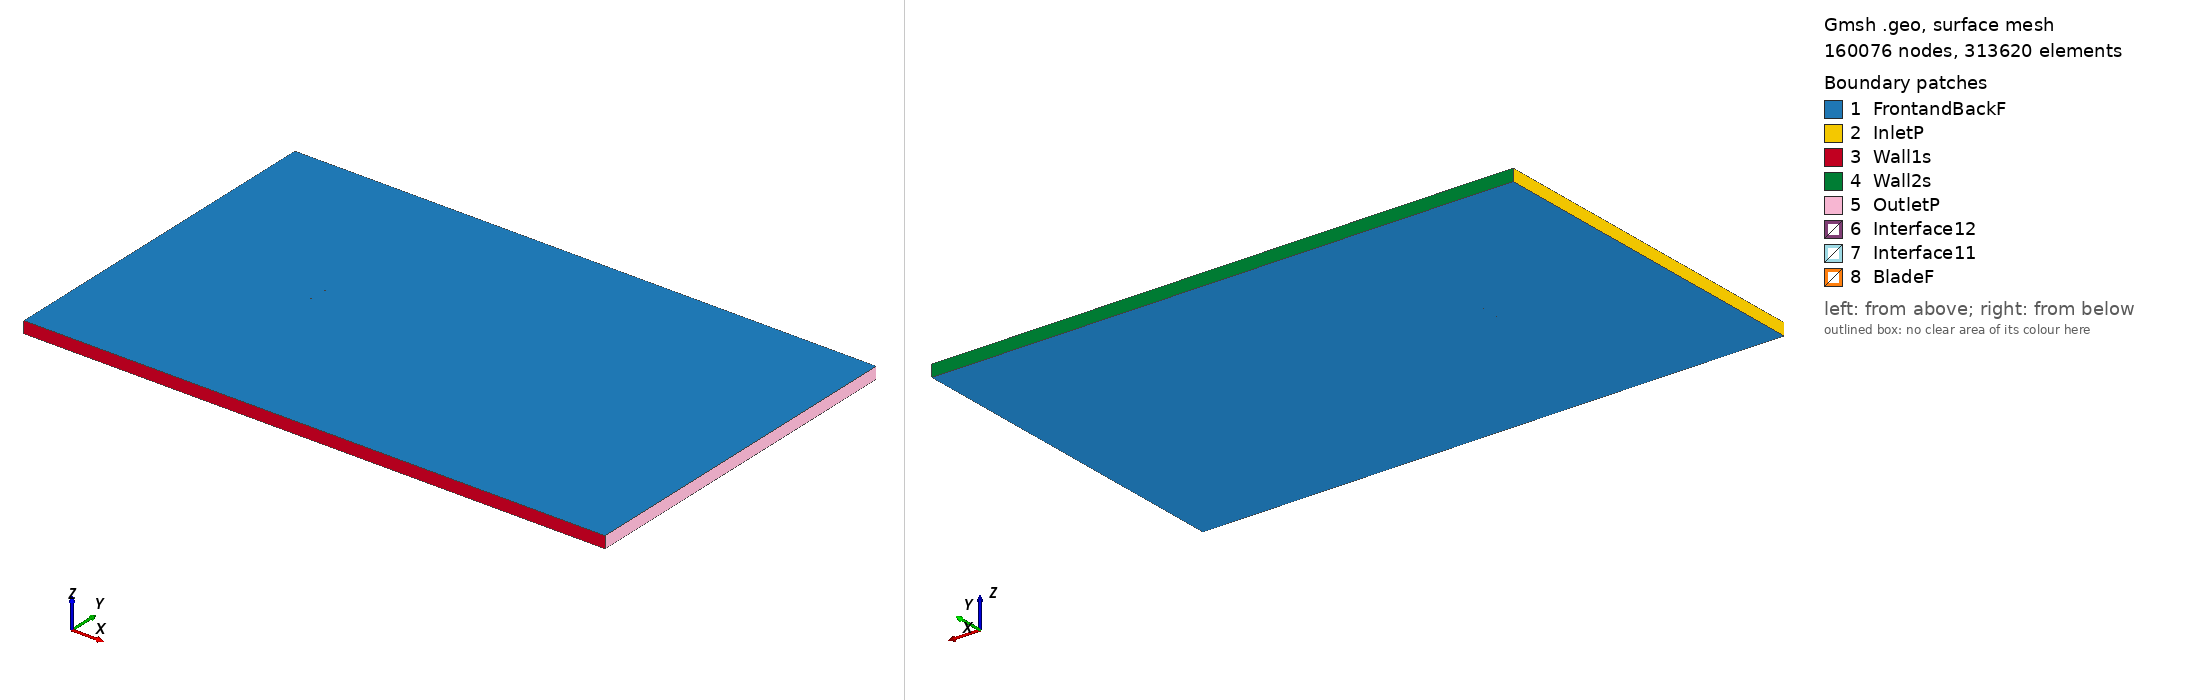

Gmsh geometry script, surface-meshed: 160076 nodes, 313620 surface elements. Boundary patches (legend numbers): 1 FrontandBackF, 2 InletP, 3 Wall1s, 4 Wall2s, 5 OutletP, 6 Interface12, 7 Interface11, 8 BladeF. Left view from above one corner, right view from below the opposite corner. Legend entries are the model's physical surfaces. The drawing asked Gmsh for element sizes between 1% and 20% of the model's largest extent; the script's own settings can give other sizes.

=== raf31_tsr_5.1344_aoa_3.9786.geo (drawn) ===
SetFactory("OpenCASCADE");

Point(1) = {0.074898, 0.731482, 0, 1.0};
Point(2) = {0.071814, 0.732323, 0, 1.0};
Point(3) = {0.064196, 0.734197, 0, 1.0};
Point(4) = {0.048974, 0.738144, 0, 1.0};
Point(5) = {0.033727, 0.741737, 0, 1.0};
Point(6) = {0.018450, 0.744897, 0, 1.0};
Point(7) = {0.003126, 0.747380, 0, 1.0};
Point(8) = {-0.012259, 0.748998, 0, 1.0};
Point(9) = {-0.027686, 0.750000, 0, 1.0};
Point(10) = {-0.035439, 0.749930, 0, 1.0};
Point(11) = {-0.043199, 0.749768, 0, 1.0};
Point(12) = {-0.050994, 0.749097, 0, 1.0};
Point(13) = {-0.058821, 0.747963, 0, 1.0};
Point(14) = {-0.062748, 0.747204, 0, 1.0};
Point(15) = {-0.066693, 0.746197, 0, 1.0};
Point(16) = {-0.070674, 0.744651, 0, 1.0};
Point(17) = {-0.072700, 0.743383, 0, 1.0};
Point(18) = {-0.074819, 0.740760, 0, 1.0};
Point(19) = {-0.073077, 0.737955, 0, 1.0};
Point(20) = {-0.071209, 0.736971, 0, 1.0};
Point(21) = {-0.067439, 0.735463, 0, 1.0};
Point(22) = {-0.063633, 0.734480, 0, 1.0};
Point(23) = {-0.059815, 0.733682, 0, 1.0};
Point(24) = {-0.052158, 0.732364, 0, 1.0};
Point(25) = {-0.044471, 0.731477, 0, 1.0};
Point(26) = {-0.036769, 0.730807, 0, 1.0};
Point(27) = {-0.029053, 0.730352, 0, 1.0};
Point(28) = {-0.013585, 0.729936, 0, 1.0};
Point(29) = {0.001903, 0.729798, 0, 1.0};
Point(30) = {0.017409, 0.729938, 0, 1.0};
Point(31) = {0.032920, 0.730139, 0, 1.0};
Point(32) = {0.048429, 0.730309, 0, 1.0};
Point(33) = {0.063918, 0.730202, 0, 1.0};
Point(34) = {0.071657, 0.730056, 0, 1.0};
Point(35) = {0.074796, 0.730013, 0, 1.0};
Point(36) = {-0.074898, -0.731482, 0, 1.0};
Point(37) = {-0.071814, -0.732323, 0, 1.0};
Point(38) = {-0.064196, -0.734197, 0, 1.0};
Point(39) = {-0.048974, -0.738144, 0, 1.0};
Point(40) = {-0.033727, -0.741737, 0, 1.0};
Point(41) = {-0.018450, -0.744897, 0, 1.0};
Point(42) = {-0.003126, -0.747380, 0, 1.0};
Point(43) = {0.012259, -0.748998, 0, 1.0};
Point(44) = {0.027686, -0.750000, 0, 1.0};
Point(45) = {0.035439, -0.749930, 0, 1.0};
Point(46) = {0.043199, -0.749768, 0, 1.0};
Point(47) = {0.050994, -0.749097, 0, 1.0};
Point(48) = {0.058821, -0.747963, 0, 1.0};
Point(49) = {0.062748, -0.747204, 0, 1.0};
Point(50) = {0.066693, -0.746197, 0, 1.0};
Point(51) = {0.070674, -0.744651, 0, 1.0};
Point(52) = {0.072700, -0.743383, 0, 1.0};
Point(53) = {0.074819, -0.740760, 0, 1.0};
Point(54) = {0.073077, -0.737955, 0, 1.0};
Point(55) = {0.071209, -0.736971, 0, 1.0};
Point(56) = {0.067439, -0.735463, 0, 1.0};
Point(57) = {0.063633, -0.734480, 0, 1.0};
Point(58) = {0.059815, -0.733682, 0, 1.0};
Point(59) = {0.052158, -0.732364, 0, 1.0};
Point(60) = {0.044471, -0.731477, 0, 1.0};
Point(61) = {0.036769, -0.730807, 0, 1.0};
Point(62) = {0.029053, -0.730352, 0, 1.0};
Point(63) = {0.013585, -0.729936, 0, 1.0};
Point(64) = {-0.001903, -0.729798, 0, 1.0};
Point(65) = {-0.017409, -0.729938, 0, 1.0};
Point(66) = {-0.032920, -0.730139, 0, 1.0};
Point(67) = {-0.048429, -0.730309, 0, 1.0};
Point(68) = {-0.063918, -0.730202, 0, 1.0};
Point(69) = {-0.071657, -0.730056, 0, 1.0};
Point(70) = {-0.074796, -0.730013, 0, 1.0};

// Lines: first blade (splines 1-4)
Spline(1) = {1:35};
Spline(2) = {35,1};

// Lines: second blade (splines 5-8)
Spline(3) = {36:70};
Spline(4) = {70,36};

// Outer domain (points 20001-4 and lines)
Point(71) = {-13.50000000, -15.00000000, 0, 1.0};
Point(72) = {-13.50000000, 15.00000000, 0, 1.0};
Point(73) = {36.00000000, 15.00000000, 0, 1.0};
Point(74) = {36.00000000, -15.00000000, 0, 1.0};
Line(11) = {71, 72};
Line(12) = {72, 73};
Line(13) = {73, 74};
Line(14) = {71, 74};

// Interface (between moving and stationary domain) (circles)
Circle(9) = {0, 0, 0, 0.80000000, 0, 2*Pi};
Circle(10) = {0, 0, 0, 0.80000000, 0, 2*Pi};

// Loops collect Lines/Splines/etc (blade1, blade2, domain, first circle)
Line Loop(1) = {1:2};
Line Loop(2) = {3:4};
Line Loop(3) = {11,12,13,-14};
Line Loop(4) = {9};

// BooleanDifference cuts out the circle/interface from the domain
Plane Surface(1) = {3};
Plane Surface(2) = {4};
BooleanDifference{ Surface{1}; Delete;}{ Surface{2}; Delete;}

// This one cuts out the blades from the inner circle/interface
Line Loop(6) = {10};
Plane Surface(5) = {6};
Plane Surface(6) = {1};
Plane Surface(7) = {2};
BooleanDifference{ Surface{5}; Delete;}{ Surface{6,7}; Delete;}

// extrude to 3rd dimension
Extrude {0, 0, 1} {Surface{1}; Surface{5}; Layers{1}; Recombine;}

// Physical Surfaces are the named boundaries (patches)
Physical Surface("Interface11") = {12};
Physical Surface("Interface12") = {10};

// sides of domain
Physical Surface("InletP") = {6};
Physical Surface("OutletP") = {9};

// top and bottom of domain
Physical Surface("Wall1s") = {7};
Physical Surface("Wall2s") = {8};

// Check FrontandBackF by ensuring there is nothing in the 3rd dimension
Physical Surface("FrontandBackF") = {1,11,5,17};
Physical Surface("BladeF") = {13:16};
Physical Volume("Turbine") = {2};
Physical Volume("Farfield") = {1};

// settings for airfoil boundary layer
Field[1] = BoundaryLayer;
Field[1].EdgesList = {1:4};
Field[1].hwall_n = 1e-3;
Field[1].thickness = 1.5e-2;
Field[1].ratio = 1.05;
Field[1].Quads = 1;
BoundaryLayer Field = 1;

// control points for mesh (blade and interface)
// floor((arc length / 1.5mm)/ 2) -> Transfinite Line
Transfinite Line {1,3} = 101 Using Progression 1;
Transfinite Line {2,4} = 2 Using Progression 1;
Transfinite Line {9, 15} = 800 Using Progression 1;

// For more information on gmsh syntax, visit http://gmsh.info/doc/texinfo/gmsh.html
